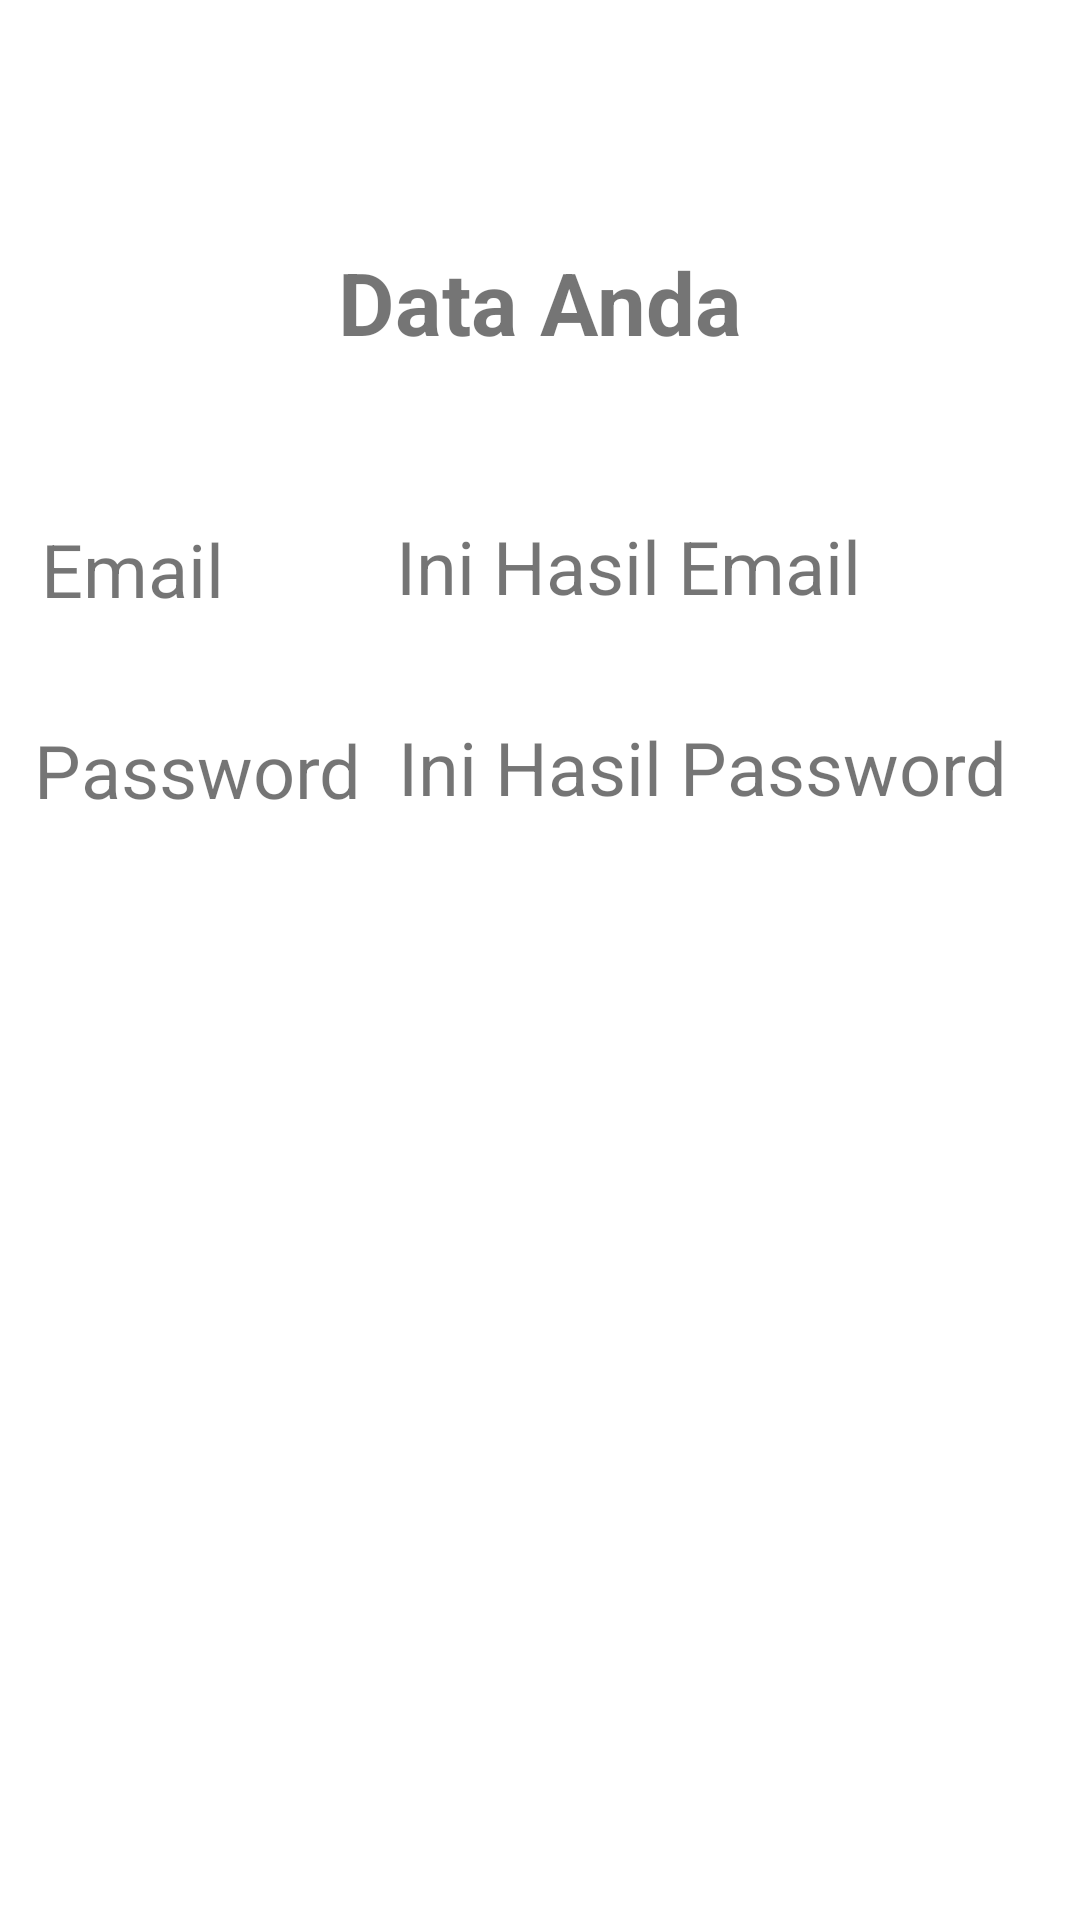

The Android layout XML behind this screen, and the referenced resources:
<!-- AndroidManifest.xml: application theme Theme.Aplikasi_Login -->
<!-- res/layout/activity_hasil.xml -->
<?xml version="1.0" encoding="utf-8"?>
<androidx.constraintlayout.widget.ConstraintLayout xmlns:android="http://schemas.android.com/apk/res/android"
    xmlns:app="http://schemas.android.com/apk/res-auto"
    xmlns:tools="http://schemas.android.com/tools"
    android:layout_width="match_parent"
    android:layout_height="match_parent"
    tools:context=".ActivityHasil">

    <TextView
        android:id="@+id/textView"
        android:layout_width="wrap_content"
        android:layout_height="wrap_content"
        android:text="@string/tData"
        android:textSize="14pt"
        android:textStyle="bold"
        app:layout_constraintBottom_toBottomOf="parent"
        app:layout_constraintEnd_toEndOf="parent"
        app:layout_constraintStart_toStartOf="parent"
        app:layout_constraintTop_toTopOf="parent"
        app:layout_constraintVertical_bias="0.135" />

    <TextView
        android:id="@+id/textView2"
        android:layout_width="wrap_content"
        android:layout_height="wrap_content"
        android:text="@string/tEmail"
        android:textSize="12pt"
        app:layout_constraintBottom_toBottomOf="parent"
        app:layout_constraintEnd_toEndOf="parent"
        app:layout_constraintHorizontal_bias="0.046"
        app:layout_constraintStart_toStartOf="parent"
        app:layout_constraintTop_toBottomOf="@+id/textView"
        app:layout_constraintVertical_bias="0.109" />

    <TextView
        android:id="@+id/tvEmail"
        android:layout_width="wrap_content"
        android:layout_height="wrap_content"
        android:text="@string/txemail"
        android:textSize="12pt"
        app:layout_constraintBottom_toBottomOf="parent"
        app:layout_constraintEnd_toEndOf="parent"
        app:layout_constraintHorizontal_bias="0.44"
        app:layout_constraintStart_toEndOf="@+id/textView2"
        app:layout_constraintTop_toBottomOf="@+id/textView"
        app:layout_constraintVertical_bias="0.107" />

    <TextView
        android:id="@+id/textView4"
        android:layout_width="wrap_content"
        android:layout_height="wrap_content"
        android:text="@string/tPassword"
        android:textSize="12pt"
        app:layout_constraintBottom_toBottomOf="parent"
        app:layout_constraintEnd_toEndOf="parent"
        app:layout_constraintHorizontal_bias="0.045"
        app:layout_constraintStart_toStartOf="parent"
        app:layout_constraintTop_toBottomOf="@+id/textView2"
        app:layout_constraintVertical_bias="0.084" />

    <TextView
        android:id="@+id/tvPassword"
        android:layout_width="wrap_content"
        android:layout_height="wrap_content"
        android:text="@string/txpassword"
        android:textSize="12pt"
        app:layout_constraintBottom_toBottomOf="parent"
        app:layout_constraintEnd_toEndOf="parent"
        app:layout_constraintHorizontal_bias="0.333"
        app:layout_constraintStart_toEndOf="@+id/textView4"
        app:layout_constraintTop_toBottomOf="@id/tvEmail"
        app:layout_constraintVertical_bias="0.084" />
</androidx.constraintlayout.widget.ConstraintLayout>
<!-- resources referenced by this layout -->
<resources>
  <string name="tData">Data Anda</string>
  <string name="tEmail">Email</string>
  <string name="tPassword">Password</string>
  <string name="txemail">Ini Hasil Email</string>
  <string name="txpassword">Ini Hasil Password</string>
  <style name="Theme.Aplikasi_Login" parent="Theme.MaterialComponents.DayNight.DarkActionBar">
          
          <item name="colorPrimary">@color/purple_500</item>
          <item name="colorPrimaryVariant">@color/purple_700</item>
          <item name="colorOnPrimary">@color/white</item>
          
          <item name="colorSecondary">@color/teal_200</item>
          <item name="colorSecondaryVariant">@color/teal_700</item>
          <item name="colorOnSecondary">@color/black</item>
          
          <item name="android:statusBarColor" tools:targetApi="l">?attr/colorPrimaryVariant</item>
          
      </style>
  <!-- not gathered from this repository: default colours our renderer supplied (Android Studio template values) -->
  <color name="purple_500">#FF6200EE</color>
  <color name="purple_700">#FF3700B3</color>
  <color name="teal_200">#FF03DAC5</color>
  <color name="teal_700">#FF018786</color>
  <color name="black">#FF000000</color>
  <color name="white">#FFFFFFFF</color>
</resources>
